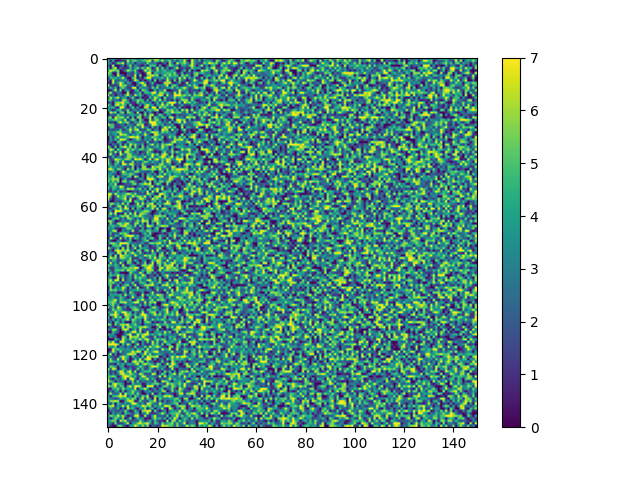

The data file committed next to this chart (first rows):
0.000000000000000000e+00, 7.000000000000000000e+00, 1.000000000000000000e+00, 5.000000000000000000e+00, 3.000000000000000000e+00, 0.000000000000000000e+00, 6.000000000000000000e+00, 5.000000000000000000e+00, 3.000000000000000000e+00, 3.000000000000000000e+00, 5.000000000000000000e+00, 0.000000000000000000e+00, 0.000000000000000000e+00, 5.000000000000000000e+00, 1.000000000000000000e+00, 5.000000000000000000e+00, 0.000000000000000000e+00, 4.000000000000000000e+00, 7.000000000000000000e+00, 7.000000000000000000e+00, 6.000000000000000000e+00, 3.000000000000000000e+00, 2.000000000000000000e+00, 1.000000000000000000e+00
5.000000000000000000e+00, 0.000000000000000000e+00, 5.000000000000000000e+00, 0.000000000000000000e+00, 0.000000000000000000e+00, 1.000000000000000000e+00, 1.000000000000000000e+00, 1.000000000000000000e+00, 7.000000000000000000e+00, 3.000000000000000000e+00, 5.000000000000000000e+00, 6.000000000000000000e+00, 4.000000000000000000e+00, 3.000000000000000000e+00, 5.000000000000000000e+00, 5.000000000000000000e+00, 6.000000000000000000e+00, 7.000000000000000000e+00, 1.000000000000000000e+00, 6.000000000000000000e+00, 6.000000000000000000e+00, 4.000000000000000000e+00, 7.000000000000000000e+00, 3.000000000000000000e+00
4.000000000000000000e+00, 3.000000000000000000e+00, 0.000000000000000000e+00, 2.000000000000000000e+00, 6.000000000000000000e+00, 5.000000000000000000e+00, 7.000000000000000000e+00, 1.000000000000000000e+00, 5.000000000000000000e+00, 3.000000000000000000e+00, 4.000000000000000000e+00, 0.000000000000000000e+00, 3.000000000000000000e+00, 3.000000000000000000e+00, 2.000000000000000000e+00, 2.000000000000000000e+00, 6.000000000000000000e+00, 3.000000000000000000e+00, 3.000000000000000000e+00, 3.000000000000000000e+00, 1.000000000000000000e+00, 0.000000000000000000e+00, 1.000000000000000000e+00, 3.000000000000000000e+00
3.000000000000000000e+00, 0.000000000000000000e+00, 7.000000000000000000e+00, 0.000000000000000000e+00, 0.000000000000000000e+00, 1.000000000000000000e+00, 3.000000000000000000e+00, 0.000000000000000000e+00, 3.000000000000000000e+00, 6.000000000000000000e+00, 1.000000000000000000e+00, 4.000000000000000000e+00, 2.000000000000000000e+00, 1.000000000000000000e+00, 0.000000000000000000e+00, 3.000000000000000000e+00, 0.000000000000000000e+00, 5.000000000000000000e+00, 5.000000000000000000e+00, 5.000000000000000000e+00, 0.000000000000000000e+00, 5.000000000000000000e+00, 0.000000000000000000e+00, 0.000000000000000000e+00
5.000000000000000000e+00, 0.000000000000000000e+00, 5.000000000000000000e+00, 7.000000000000000000e+00, 0.000000000000000000e+00, 3.000000000000000000e+00, 1.000000000000000000e+00, 1.000000000000000000e+00, 1.000000000000000000e+00, 5.000000000000000000e+00, 2.000000000000000000e+00, 4.000000000000000000e+00, 6.000000000000000000e+00, 2.000000000000000000e+00, 6.000000000000000000e+00, 3.000000000000000000e+00, 7.000000000000000000e+00, 5.000000000000000000e+00, 0.000000000000000000e+00, 2.000000000000000000e+00, 7.000000000000000000e+00, 1.000000000000000000e+00, 6.000000000000000000e+00, 1.000000000000000000e+00
4.000000000000000000e+00, 7.000000000000000000e+00, 6.000000000000000000e+00, 5.000000000000000000e+00, 6.000000000000000000e+00, 0.000000000000000000e+00, 1.000000000000000000e+00, 3.000000000000000000e+00, 7.000000000000000000e+00, 5.000000000000000000e+00, 3.000000000000000000e+00, 6.000000000000000000e+00, 1.000000000000000000e+00, 0.000000000000000000e+00, 1.000000000000000000e+00, 7.000000000000000000e+00, 4.000000000000000000e+00, 6.000000000000000000e+00, 3.000000000000000000e+00, 2.000000000000000000e+00, 6.000000000000000000e+00, 3.000000000000000000e+00, 4.000000000000000000e+00, 5.000000000000000000e+00
6.000000000000000000e+00, 5.000000000000000000e+00, 0.000000000000000000e+00, 0.000000000000000000e+00, 6.000000000000000000e+00, 0.000000000000000000e+00, 0.000000000000000000e+00, 0.000000000000000000e+00, 2.000000000000000000e+00, 2.000000000000000000e+00, 1.000000000000000000e+00, 5.000000000000000000e+00, 2.000000000000000000e+00, 1.000000000000000000e+00, 0.000000000000000000e+00, 1.000000000000000000e+00, 7.000000000000000000e+00, 7.000000000000000000e+00, 0.000000000000000000e+00, 5.000000000000000000e+00, 4.000000000000000000e+00, 3.000000000000000000e+00, 4.000000000000000000e+00, 4.000000000000000000e+00
5.000000000000000000e+00, 4.000000000000000000e+00, 2.000000000000000000e+00, 0.000000000000000000e+00, 7.000000000000000000e+00, 3.000000000000000000e+00, 2.000000000000000000e+00, 0.000000000000000000e+00, 3.000000000000000000e+00, 2.000000000000000000e+00, 1.000000000000000000e+00, 7.000000000000000000e+00, 0.000000000000000000e+00, 6.000000000000000000e+00, 0.000000000000000000e+00, 0.000000000000000000e+00, 5.000000000000000000e+00, 6.000000000000000000e+00, 7.000000000000000000e+00, 5.000000000000000000e+00, 6.000000000000000000e+00, 0.000000000000000000e+00, 3.000000000000000000e+00, 6.000000000000000000e+00
1.000000000000000000e+00, 5.000000000000000000e+00, 4.000000000000000000e+00, 5.000000000000000000e+00, 3.000000000000000000e+00, 4.000000000000000000e+00, 7.000000000000000000e+00, 3.000000000000000000e+00, 0.000000000000000000e+00, 0.000000000000000000e+00, 5.000000000000000000e+00, 6.000000000000000000e+00, 0.000000000000000000e+00, 2.000000000000000000e+00, 0.000000000000000000e+00, 5.000000000000000000e+00, 7.000000000000000000e+00, 7.000000000000000000e+00, 2.000000000000000000e+00, 3.000000000000000000e+00, 3.000000000000000000e+00, 4.000000000000000000e+00, 5.000000000000000000e+00, 2.000000000000000000e+00
3.000000000000000000e+00, 0.000000000000000000e+00, 7.000000000000000000e+00, 2.000000000000000000e+00, 2.000000000000000000e+00, 3.000000000000000000e+00, 3.000000000000000000e+00, 4.000000000000000000e+00, 2.000000000000000000e+00, 0.000000000000000000e+00, 2.000000000000000000e+00, 7.000000000000000000e+00, 5.000000000000000000e+00, 0.000000000000000000e+00, 2.000000000000000000e+00, 0.000000000000000000e+00, 2.000000000000000000e+00, 4.000000000000000000e+00, 0.000000000000000000e+00, 6.000000000000000000e+00, 0.000000000000000000e+00, 3.000000000000000000e+00, 1.000000000000000000e+00, 1.000000000000000000e+00
1.000000000000000000e+00, 0.000000000000000000e+00, 7.000000000000000000e+00, 2.000000000000000000e+00, 4.000000000000000000e+00, 7.000000000000000000e+00, 5.000000000000000000e+00, 1.000000000000000000e+00, 4.000000000000000000e+00, 3.000000000000000000e+00, 0.000000000000000000e+00, 0.000000000000000000e+00, 3.000000000000000000e+00, 6.000000000000000000e+00, 7.000000000000000000e+00, 4.000000000000000000e+00, 0.000000000000000000e+00, 2.000000000000000000e+00, 5.000000000000000000e+00, 1.000000000000000000e+00, 0.000000000000000000e+00, 0.000000000000000000e+00, 1.000000000000000000e+00, 7.000000000000000000e+00
7.000000000000000000e+00, 1.000000000000000000e+00, 1.000000000000000000e+00, 1.000000000000000000e+00, 2.000000000000000000e+00, 7.000000000000000000e+00, 5.000000000000000000e+00, 6.000000000000000000e+00, 2.000000000000000000e+00, 2.000000000000000000e+00, 1.000000000000000000e+00, 0.000000000000000000e+00, 4.000000000000000000e+00, 1.000000000000000000e+00, 5.000000000000000000e+00, 7.000000000000000000e+00, 1.000000000000000000e+00, 1.000000000000000000e+00, 3.000000000000000000e+00, 0.000000000000000000e+00, 5.000000000000000000e+00, 3.000000000000000000e+00, 3.000000000000000000e+00, 4.000000000000000000e+00
2.000000000000000000e+00, 5.000000000000000000e+00, 2.000000000000000000e+00, 5.000000000000000000e+00, 0.000000000000000000e+00, 4.000000000000000000e+00, 6.000000000000000000e+00, 3.000000000000000000e+00, 1.000000000000000000e+00, 1.000000000000000000e+00, 7.000000000000000000e+00, 7.000000000000000000e+00, 0.000000000000000000e+00, 5.000000000000000000e+00, 3.000000000000000000e+00, 3.000000000000000000e+00, 3.000000000000000000e+00, 1.000000000000000000e+00, 6.000000000000000000e+00, 3.000000000000000000e+00, 6.000000000000000000e+00, 1.000000000000000000e+00, 3.000000000000000000e+00, 2.000000000000000000e+00
0.000000000000000000e+00, 0.000000000000000000e+00, 3.000000000000000000e+00, 7.000000000000000000e+00, 1.000000000000000000e+00, 6.000000000000000000e+00, 0.000000000000000000e+00, 3.000000000000000000e+00, 4.000000000000000000e+00, 1.000000000000000000e+00, 0.000000000000000000e+00, 4.000000000000000000e+00, 5.000000000000000000e+00, 0.000000000000000000e+00, 6.000000000000000000e+00, 5.000000000000000000e+00, 3.000000000000000000e+00, 0.000000000000000000e+00, 0.000000000000000000e+00, 5.000000000000000000e+00, 1.000000000000000000e+00, 4.000000000000000000e+00, 3.000000000000000000e+00, 7.000000000000000000e+00
3.000000000000000000e+00, 7.000000000000000000e+00, 1.000000000000000000e+00, 1.000000000000000000e+00, 3.000000000000000000e+00, 2.000000000000000000e+00, 0.000000000000000000e+00, 0.000000000000000000e+00, 7.000000000000000000e+00, 0.000000000000000000e+00, 1.000000000000000000e+00, 2.000000000000000000e+00, 3.000000000000000000e+00, 5.000000000000000000e+00, 0.000000000000000000e+00, 5.000000000000000000e+00, 5.000000000000000000e+00, 4.000000000000000000e+00, 7.000000000000000000e+00, 7.000000000000000000e+00, 2.000000000000000000e+00, 6.000000000000000000e+00, 6.000000000000000000e+00, 4.000000000000000000e+00
7.000000000000000000e+00, 1.000000000000000000e+00, 3.000000000000000000e+00, 0.000000000000000000e+00, 2.000000000000000000e+00, 3.000000000000000000e+00, 1.000000000000000000e+00, 5.000000000000000000e+00, 7.000000000000000000e+00, 3.000000000000000000e+00, 1.000000000000000000e+00, 7.000000000000000000e+00, 4.000000000000000000e+00, 5.000000000000000000e+00, 2.000000000000000000e+00, 0.000000000000000000e+00, 2.000000000000000000e+00, 3.000000000000000000e+00, 5.000000000000000000e+00, 3.000000000000000000e+00, 5.000000000000000000e+00, 7.000000000000000000e+00, 6.000000000000000000e+00, 0.000000000000000000e+00
1.000000000000000000e+00, 7.000000000000000000e+00, 3.000000000000000000e+00, 5.000000000000000000e+00, 7.000000000000000000e+00, 2.000000000000000000e+00, 4.000000000000000000e+00, 4.000000000000000000e+00, 0.000000000000000000e+00, 3.000000000000000000e+00, 6.000000000000000000e+00, 1.000000000000000000e+00, 0.000000000000000000e+00, 4.000000000000000000e+00, 0.000000000000000000e+00, 1.000000000000000000e+00, 0.000000000000000000e+00, 5.000000000000000000e+00, 2.000000000000000000e+00, 7.000000000000000000e+00, 5.000000000000000000e+00, 3.000000000000000000e+00, 0.000000000000000000e+00, 6.000000000000000000e+00
5.000000000000000000e+00, 5.000000000000000000e+00, 2.000000000000000000e+00, 3.000000000000000000e+00, 2.000000000000000000e+00, 1.000000000000000000e+00, 6.000000000000000000e+00, 6.000000000000000000e+00, 3.000000000000000000e+00, 0.000000000000000000e+00, 3.000000000000000000e+00, 3.000000000000000000e+00, 6.000000000000000000e+00, 5.000000000000000000e+00, 5.000000000000000000e+00, 0.000000000000000000e+00, 5.000000000000000000e+00, 0.000000000000000000e+00, 5.000000000000000000e+00, 6.000000000000000000e+00, 2.000000000000000000e+00, 7.000000000000000000e+00, 1.000000000000000000e+00, 5.000000000000000000e+00
1.000000000000000000e+00, 2.000000000000000000e+00, 0.000000000000000000e+00, 5.000000000000000000e+00, 6.000000000000000000e+00, 6.000000000000000000e+00, 7.000000000000000000e+00, 4.000000000000000000e+00, 5.000000000000000000e+00, 1.000000000000000000e+00, 1.000000000000000000e+00, 1.000000000000000000e+00, 6.000000000000000000e+00, 2.000000000000000000e+00, 5.000000000000000000e+00, 4.000000000000000000e+00, 2.000000000000000000e+00, 4.000000000000000000e+00, 0.000000000000000000e+00, 2.000000000000000000e+00, 5.000000000000000000e+00, 1.000000000000000000e+00, 6.000000000000000000e+00, 1.000000000000000000e+00
6.000000000000000000e+00, 3.000000000000000000e+00, 0.000000000000000000e+00, 6.000000000000000000e+00, 7.000000000000000000e+00, 4.000000000000000000e+00, 6.000000000000000000e+00, 4.000000000000000000e+00, 0.000000000000000000e+00, 6.000000000000000000e+00, 1.000000000000000000e+00, 0.000000000000000000e+00, 0.000000000000000000e+00, 4.000000000000000000e+00, 0.000000000000000000e+00, 5.000000000000000000e+00, 7.000000000000000000e+00, 4.000000000000000000e+00, 4.000000000000000000e+00, 0.000000000000000000e+00, 4.000000000000000000e+00, 4.000000000000000000e+00, 7.000000000000000000e+00, 4.000000000000000000e+00
3.000000000000000000e+00, 4.000000000000000000e+00, 5.000000000000000000e+00, 2.000000000000000000e+00, 0.000000000000000000e+00, 7.000000000000000000e+00, 7.000000000000000000e+00, 2.000000000000000000e+00, 0.000000000000000000e+00, 2.000000000000000000e+00, 6.000000000000000000e+00, 1.000000000000000000e+00, 4.000000000000000000e+00, 0.000000000000000000e+00, 0.000000000000000000e+00, 7.000000000000000000e+00, 6.000000000000000000e+00, 1.000000000000000000e+00, 7.000000000000000000e+00, 7.000000000000000000e+00, 0.000000000000000000e+00, 7.000000000000000000e+00, 4.000000000000000000e+00, 6.000000000000000000e+00
5.000000000000000000e+00, 2.000000000000000000e+00, 0.000000000000000000e+00, 2.000000000000000000e+00, 5.000000000000000000e+00, 5.000000000000000000e+00, 1.000000000000000000e+00, 2.000000000000000000e+00, 6.000000000000000000e+00, 1.000000000000000000e+00, 2.000000000000000000e+00, 4.000000000000000000e+00, 1.000000000000000000e+00, 4.000000000000000000e+00, 5.000000000000000000e+00, 0.000000000000000000e+00, 5.000000000000000000e+00, 5.000000000000000000e+00, 4.000000000000000000e+00, 6.000000000000000000e+00, 7.000000000000000000e+00, 0.000000000000000000e+00, 2.000000000000000000e+00, 1.000000000000000000e+00
0.000000000000000000e+00, 7.000000000000000000e+00, 5.000000000000000000e+00, 6.000000000000000000e+00, 0.000000000000000000e+00, 5.000000000000000000e+00, 6.000000000000000000e+00, 0.000000000000000000e+00, 6.000000000000000000e+00, 5.000000000000000000e+00, 3.000000000000000000e+00, 0.000000000000000000e+00, 7.000000000000000000e+00, 0.000000000000000000e+00, 0.000000000000000000e+00, 5.000000000000000000e+00, 1.000000000000000000e+00, 4.000000000000000000e+00, 1.000000000000000000e+00, 0.000000000000000000e+00, 2.000000000000000000e+00, 0.000000000000000000e+00, 0.000000000000000000e+00, 5.000000000000000000e+00
0.000000000000000000e+00, 2.000000000000000000e+00, 2.000000000000000000e+00, 1.000000000000000000e+00, 6.000000000000000000e+00, 3.000000000000000000e+00, 3.000000000000000000e+00, 2.000000000000000000e+00, 2.000000000000000000e+00, 4.000000000000000000e+00, 4.000000000000000000e+00, 3.000000000000000000e+00, 3.000000000000000000e+00, 6.000000000000000000e+00, 1.000000000000000000e+00, 6.000000000000000000e+00, 1.000000000000000000e+00, 6.000000000000000000e+00, 7.000000000000000000e+00, 0.000000000000000000e+00, 2.000000000000000000e+00, 6.000000000000000000e+00, 4.000000000000000000e+00, 0.000000000000000000e+00
5.000000000000000000e+00, 6.000000000000000000e+00, 0.000000000000000000e+00, 7.000000000000000000e+00, 5.000000000000000000e+00, 6.000000000000000000e+00, 6.000000000000000000e+00, 2.000000000000000000e+00, 6.000000000000000000e+00, 0.000000000000000000e+00, 5.000000000000000000e+00, 0.000000000000000000e+00, 6.000000000000000000e+00, 6.000000000000000000e+00, 0.000000000000000000e+00, 2.000000000000000000e+00, 3.000000000000000000e+00, 7.000000000000000000e+00, 0.000000000000000000e+00, 6.000000000000000000e+00, 4.000000000000000000e+00, 2.000000000000000000e+00, 5.000000000000000000e+00, 5.000000000000000000e+00
4.000000000000000000e+00, 4.000000000000000000e+00, 5.000000000000000000e+00, 6.000000000000000000e+00, 5.000000000000000000e+00, 4.000000000000000000e+00, 3.000000000000000000e+00, 7.000000000000000000e+00, 0.000000000000000000e+00, 4.000000000000000000e+00, 6.000000000000000000e+00, 4.000000000000000000e+00, 0.000000000000000000e+00, 6.000000000000000000e+00, 3.000000000000000000e+00, 0.000000000000000000e+00, 0.000000000000000000e+00, 7.000000000000000000e+00, 2.000000000000000000e+00, 5.000000000000000000e+00, 6.000000000000000000e+00, 3.000000000000000000e+00, 0.000000000000000000e+00, 3.000000000000000000e+00
3.000000000000000000e+00, 1.000000000000000000e+00, 1.000000000000000000e+00, 0.000000000000000000e+00, 5.000000000000000000e+00, 7.000000000000000000e+00, 4.000000000000000000e+00, 5.000000000000000000e+00, 6.000000000000000000e+00, 1.000000000000000000e+00, 1.000000000000000000e+00, 4.000000000000000000e+00, 3.000000000000000000e+00, 6.000000000000000000e+00, 3.000000000000000000e+00, 2.000000000000000000e+00, 1.000000000000000000e+00, 7.000000000000000000e+00, 7.000000000000000000e+00, 7.000000000000000000e+00, 4.000000000000000000e+00, 5.000000000000000000e+00, 2.000000000000000000e+00, 3.000000000000000000e+00
7.000000000000000000e+00, 5.000000000000000000e+00, 5.000000000000000000e+00, 1.000000000000000000e+00, 1.000000000000000000e+00, 2.000000000000000000e+00, 3.000000000000000000e+00, 0.000000000000000000e+00, 4.000000000000000000e+00, 3.000000000000000000e+00, 2.000000000000000000e+00, 1.000000000000000000e+00, 7.000000000000000000e+00, 5.000000000000000000e+00, 7.000000000000000000e+00, 0.000000000000000000e+00, 1.000000000000000000e+00, 3.000000000000000000e+00, 7.000000000000000000e+00, 7.000000000000000000e+00, 5.000000000000000000e+00, 3.000000000000000000e+00, 5.000000000000000000e+00, 1.000000000000000000e+00
1.000000000000000000e+00, 5.000000000000000000e+00, 5.000000000000000000e+00, 1.000000000000000000e+00, 1.000000000000000000e+00, 1.000000000000000000e+00, 2.000000000000000000e+00, 5.000000000000000000e+00, 1.000000000000000000e+00, 5.000000000000000000e+00, 2.000000000000000000e+00, 6.000000000000000000e+00, 2.000000000000000000e+00, 3.000000000000000000e+00, 7.000000000000000000e+00, 3.000000000000000000e+00, 3.000000000000000000e+00, 0.000000000000000000e+00, 5.000000000000000000e+00, 1.000000000000000000e+00, 3.000000000000000000e+00, 0.000000000000000000e+00, 3.000000000000000000e+00, 7.000000000000000000e+00
1.000000000000000000e+00, 2.000000000000000000e+00, 1.000000000000000000e+00, 2.000000000000000000e+00, 2.000000000000000000e+00, 5.000000000000000000e+00, 1.000000000000000000e+00, 2.000000000000000000e+00, 4.000000000000000000e+00, 7.000000000000000000e+00, 3.000000000000000000e+00, 6.000000000000000000e+00, 7.000000000000000000e+00, 1.000000000000000000e+00, 2.000000000000000000e+00, 1.000000000000000000e+00, 6.000000000000000000e+00, 5.000000000000000000e+00, 0.000000000000000000e+00, 3.000000000000000000e+00, 3.000000000000000000e+00, 0.000000000000000000e+00, 7.000000000000000000e+00, 6.000000000000000000e+00
5.000000000000000000e+00, 3.000000000000000000e+00, 4.000000000000000000e+00, 4.000000000000000000e+00, 6.000000000000000000e+00, 6.000000000000000000e+00, 3.000000000000000000e+00, 3.000000000000000000e+00, 2.000000000000000000e+00, 6.000000000000000000e+00, 1.000000000000000000e+00, 3.000000000000000000e+00, 4.000000000000000000e+00, 6.000000000000000000e+00, 2.000000000000000000e+00, 5.000000000000000000e+00, 1.000000000000000000e+00, 4.000000000000000000e+00, 7.000000000000000000e+00, 6.000000000000000000e+00, 6.000000000000000000e+00, 2.000000000000000000e+00, 6.000000000000000000e+00, 4.000000000000000000e+00
5.000000000000000000e+00, 2.000000000000000000e+00, 3.000000000000000000e+00, 4.000000000000000000e+00, 2.000000000000000000e+00, 7.000000000000000000e+00, 6.000000000000000000e+00, 6.000000000000000000e+00, 4.000000000000000000e+00, 1.000000000000000000e+00, 4.000000000000000000e+00, 3.000000000000000000e+00, 5.000000000000000000e+00, 2.000000000000000000e+00, 3.000000000000000000e+00, 7.000000000000000000e+00, 4.000000000000000000e+00, 1.000000000000000000e+00, 0.000000000000000000e+00, 7.000000000000000000e+00, 6.000000000000000000e+00, 4.000000000000000000e+00, 2.000000000000000000e+00, 2.000000000000000000e+00
0.000000000000000000e+00, 4.000000000000000000e+00, 1.000000000000000000e+00, 4.000000000000000000e+00, 7.000000000000000000e+00, 3.000000000000000000e+00, 3.000000000000000000e+00, 4.000000000000000000e+00, 5.000000000000000000e+00, 7.000000000000000000e+00, 7.000000000000000000e+00, 6.000000000000000000e+00, 7.000000000000000000e+00, 4.000000000000000000e+00, 0.000000000000000000e+00, 4.000000000000000000e+00, 3.000000000000000000e+00, 3.000000000000000000e+00, 6.000000000000000000e+00, 5.000000000000000000e+00, 4.000000000000000000e+00, 2.000000000000000000e+00, 6.000000000000000000e+00, 0.000000000000000000e+00
0.000000000000000000e+00, 4.000000000000000000e+00, 2.000000000000000000e+00, 5.000000000000000000e+00, 2.000000000000000000e+00, 7.000000000000000000e+00, 7.000000000000000000e+00, 6.000000000000000000e+00, 2.000000000000000000e+00, 0.000000000000000000e+00, 2.000000000000000000e+00, 4.000000000000000000e+00, 6.000000000000000000e+00, 4.000000000000000000e+00, 1.000000000000000000e+00, 4.000000000000000000e+00, 2.000000000000000000e+00, 4.000000000000000000e+00, 1.000000000000000000e+00, 7.000000000000000000e+00, 4.000000000000000000e+00, 6.000000000000000000e+00, 3.000000000000000000e+00, 0.000000000000000000e+00
1.000000000000000000e+00, 3.000000000000000000e+00, 1.000000000000000000e+00, 0.000000000000000000e+00, 6.000000000000000000e+00, 4.000000000000000000e+00, 1.000000000000000000e+00, 0.000000000000000000e+00, 5.000000000000000000e+00, 4.000000000000000000e+00, 4.000000000000000000e+00, 2.000000000000000000e+00, 2.000000000000000000e+00, 2.000000000000000000e+00, 2.000000000000000000e+00, 1.000000000000000000e+00, 6.000000000000000000e+00, 1.000000000000000000e+00, 1.000000000000000000e+00, 3.000000000000000000e+00, 2.000000000000000000e+00, 0.000000000000000000e+00, 4.000000000000000000e+00, 1.000000000000000000e+00
2.000000000000000000e+00, 0.000000000000000000e+00, 3.000000000000000000e+00, 2.000000000000000000e+00, 1.000000000000000000e+00, 5.000000000000000000e+00, 0.000000000000000000e+00, 5.000000000000000000e+00, 1.000000000000000000e+00, 7.000000000000000000e+00, 4.000000000000000000e+00, 6.000000000000000000e+00, 3.000000000000000000e+00, 2.000000000000000000e+00, 5.000000000000000000e+00, 0.000000000000000000e+00, 2.000000000000000000e+00, 5.000000000000000000e+00, 7.000000000000000000e+00, 2.000000000000000000e+00, 5.000000000000000000e+00, 2.000000000000000000e+00, 6.000000000000000000e+00, 5.000000000000000000e+00
7.000000000000000000e+00, 3.000000000000000000e+00, 0.000000000000000000e+00, 6.000000000000000000e+00, 0.000000000000000000e+00, 5.000000000000000000e+00, 6.000000000000000000e+00, 7.000000000000000000e+00, 4.000000000000000000e+00, 6.000000000000000000e+00, 0.000000000000000000e+00, 6.000000000000000000e+00, 2.000000000000000000e+00, 0.000000000000000000e+00, 6.000000000000000000e+00, 1.000000000000000000e+00, 5.000000000000000000e+00, 2.000000000000000000e+00, 2.000000000000000000e+00, 4.000000000000000000e+00, 5.000000000000000000e+00, 2.000000000000000000e+00, 7.000000000000000000e+00, 4.000000000000000000e+00
3.000000000000000000e+00, 7.000000000000000000e+00, 6.000000000000000000e+00, 0.000000000000000000e+00, 6.000000000000000000e+00, 3.000000000000000000e+00, 1.000000000000000000e+00, 2.000000000000000000e+00, 7.000000000000000000e+00, 4.000000000000000000e+00, 6.000000000000000000e+00, 4.000000000000000000e+00, 3.000000000000000000e+00, 6.000000000000000000e+00, 5.000000000000000000e+00, 3.000000000000000000e+00, 4.000000000000000000e+00, 7.000000000000000000e+00, 5.000000000000000000e+00, 1.000000000000000000e+00, 2.000000000000000000e+00, 4.000000000000000000e+00, 5.000000000000000000e+00, 3.000000000000000000e+00
1.000000000000000000e+00, 5.000000000000000000e+00, 2.000000000000000000e+00, 7.000000000000000000e+00, 2.000000000000000000e+00, 7.000000000000000000e+00, 0.000000000000000000e+00, 7.000000000000000000e+00, 6.000000000000000000e+00, 4.000000000000000000e+00, 3.000000000000000000e+00, 1.000000000000000000e+00, 4.000000000000000000e+00, 0.000000000000000000e+00, 1.000000000000000000e+00, 2.000000000000000000e+00, 6.000000000000000000e+00, 4.000000000000000000e+00, 2.000000000000000000e+00, 0.000000000000000000e+00, 1.000000000000000000e+00, 0.000000000000000000e+00, 3.000000000000000000e+00, 6.000000000000000000e+00
3.000000000000000000e+00, 7.000000000000000000e+00, 2.000000000000000000e+00, 2.000000000000000000e+00, 0.000000000000000000e+00, 7.000000000000000000e+00, 4.000000000000000000e+00, 2.000000000000000000e+00, 6.000000000000000000e+00, 6.000000000000000000e+00, 3.000000000000000000e+00, 3.000000000000000000e+00, 2.000000000000000000e+00, 1.000000000000000000e+00, 4.000000000000000000e+00, 1.000000000000000000e+00, 5.000000000000000000e+00, 4.000000000000000000e+00, 7.000000000000000000e+00, 4.000000000000000000e+00, 6.000000000000000000e+00, 1.000000000000000000e+00, 6.000000000000000000e+00, 7.000000000000000000e+00
1.000000000000000000e+00, 1.000000000000000000e+00, 5.000000000000000000e+00, 1.000000000000000000e+00, 3.000000000000000000e+00, 3.000000000000000000e+00, 1.000000000000000000e+00, 3.000000000000000000e+00, 6.000000000000000000e+00, 6.000000000000000000e+00, 5.000000000000000000e+00, 5.000000000000000000e+00, 3.000000000000000000e+00, 4.000000000000000000e+00, 3.000000000000000000e+00, 6.000000000000000000e+00, 2.000000000000000000e+00, 4.000000000000000000e+00, 7.000000000000000000e+00, 2.000000000000000000e+00, 3.000000000000000000e+00, 5.000000000000000000e+00, 7.000000000000000000e+00, 6.000000000000000000e+00
6.000000000000000000e+00, 1.000000000000000000e+00, 2.000000000000000000e+00, 7.000000000000000000e+00, 6.000000000000000000e+00, 5.000000000000000000e+00, 3.000000000000000000e+00, 6.000000000000000000e+00, 6.000000000000000000e+00, 5.000000000000000000e+00, 1.000000000000000000e+00, 7.000000000000000000e+00, 6.000000000000000000e+00, 7.000000000000000000e+00, 5.000000000000000000e+00, 0.000000000000000000e+00, 3.000000000000000000e+00, 7.000000000000000000e+00, 1.000000000000000000e+00, 6.000000000000000000e+00, 7.000000000000000000e+00, 3.000000000000000000e+00, 5.000000000000000000e+00, 4.000000000000000000e+00
6.000000000000000000e+00, 2.000000000000000000e+00, 0.000000000000000000e+00, 4.000000000000000000e+00, 6.000000000000000000e+00, 2.000000000000000000e+00, 7.000000000000000000e+00, 1.000000000000000000e+00, 1.000000000000000000e+00, 2.000000000000000000e+00, 6.000000000000000000e+00, 1.000000000000000000e+00, 3.000000000000000000e+00, 1.000000000000000000e+00, 4.000000000000000000e+00, 6.000000000000000000e+00, 5.000000000000000000e+00, 2.000000000000000000e+00, 5.000000000000000000e+00, 3.000000000000000000e+00, 3.000000000000000000e+00, 1.000000000000000000e+00, 6.000000000000000000e+00, 2.000000000000000000e+00
6.000000000000000000e+00, 3.000000000000000000e+00, 1.000000000000000000e+00, 5.000000000000000000e+00, 4.000000000000000000e+00, 1.000000000000000000e+00, 7.000000000000000000e+00, 7.000000000000000000e+00, 3.000000000000000000e+00, 7.000000000000000000e+00, 6.000000000000000000e+00, 2.000000000000000000e+00, 2.000000000000000000e+00, 2.000000000000000000e+00, 6.000000000000000000e+00, 3.000000000000000000e+00, 2.000000000000000000e+00, 2.000000000000000000e+00, 1.000000000000000000e+00, 3.000000000000000000e+00, 2.000000000000000000e+00, 6.000000000000000000e+00, 6.000000000000000000e+00, 3.000000000000000000e+00
3.000000000000000000e+00, 5.000000000000000000e+00, 3.000000000000000000e+00, 4.000000000000000000e+00, 2.000000000000000000e+00, 4.000000000000000000e+00, 3.000000000000000000e+00, 1.000000000000000000e+00, 2.000000000000000000e+00, 1.000000000000000000e+00, 6.000000000000000000e+00, 0.000000000000000000e+00, 3.000000000000000000e+00, 0.000000000000000000e+00, 6.000000000000000000e+00, 6.000000000000000000e+00, 0.000000000000000000e+00, 0.000000000000000000e+00, 7.000000000000000000e+00, 5.000000000000000000e+00, 6.000000000000000000e+00, 6.000000000000000000e+00, 4.000000000000000000e+00, 6.000000000000000000e+00
6.000000000000000000e+00, 7.000000000000000000e+00, 5.000000000000000000e+00, 2.000000000000000000e+00, 6.000000000000000000e+00, 5.000000000000000000e+00, 2.000000000000000000e+00, 0.000000000000000000e+00, 7.000000000000000000e+00, 3.000000000000000000e+00, 6.000000000000000000e+00, 0.000000000000000000e+00, 5.000000000000000000e+00, 3.000000000000000000e+00, 6.000000000000000000e+00, 6.000000000000000000e+00, 6.000000000000000000e+00, 5.000000000000000000e+00, 6.000000000000000000e+00, 6.000000000000000000e+00, 3.000000000000000000e+00, 7.000000000000000000e+00, 3.000000000000000000e+00, 2.000000000000000000e+00
2.000000000000000000e+00, 3.000000000000000000e+00, 5.000000000000000000e+00, 3.000000000000000000e+00, 0.000000000000000000e+00, 2.000000000000000000e+00, 7.000000000000000000e+00, 5.000000000000000000e+00, 2.000000000000000000e+00, 3.000000000000000000e+00, 3.000000000000000000e+00, 6.000000000000000000e+00, 6.000000000000000000e+00, 3.000000000000000000e+00, 2.000000000000000000e+00, 2.000000000000000000e+00, 1.000000000000000000e+00, 2.000000000000000000e+00, 5.000000000000000000e+00, 0.000000000000000000e+00, 0.000000000000000000e+00, 4.000000000000000000e+00, 6.000000000000000000e+00, 0.000000000000000000e+00
4.000000000000000000e+00, 4.000000000000000000e+00, 2.000000000000000000e+00, 2.000000000000000000e+00, 0.000000000000000000e+00, 1.000000000000000000e+00, 5.000000000000000000e+00, 5.000000000000000000e+00, 4.000000000000000000e+00, 6.000000000000000000e+00, 5.000000000000000000e+00, 2.000000000000000000e+00, 1.000000000000000000e+00, 0.000000000000000000e+00, 4.000000000000000000e+00, 0.000000000000000000e+00, 4.000000000000000000e+00, 4.000000000000000000e+00, 1.000000000000000000e+00, 4.000000000000000000e+00, 0.000000000000000000e+00, 5.000000000000000000e+00, 2.000000000000000000e+00, 7.000000000000000000e+00
5.000000000000000000e+00, 3.000000000000000000e+00, 6.000000000000000000e+00, 0.000000000000000000e+00, 5.000000000000000000e+00, 2.000000000000000000e+00, 3.000000000000000000e+00, 2.000000000000000000e+00, 5.000000000000000000e+00, 5.000000000000000000e+00, 0.000000000000000000e+00, 7.000000000000000000e+00, 5.000000000000000000e+00, 0.000000000000000000e+00, 3.000000000000000000e+00, 0.000000000000000000e+00, 6.000000000000000000e+00, 4.000000000000000000e+00, 5.000000000000000000e+00, 1.000000000000000000e+00, 6.000000000000000000e+00, 6.000000000000000000e+00, 7.000000000000000000e+00, 2.000000000000000000e+00
5.000000000000000000e+00, 5.000000000000000000e+00, 6.000000000000000000e+00, 6.000000000000000000e+00, 6.000000000000000000e+00, 0.000000000000000000e+00, 2.000000000000000000e+00, 5.000000000000000000e+00, 1.000000000000000000e+00, 1.000000000000000000e+00, 0.000000000000000000e+00, 1.000000000000000000e+00, 1.000000000000000000e+00, 4.000000000000000000e+00, 3.000000000000000000e+00, 0.000000000000000000e+00, 7.000000000000000000e+00, 7.000000000000000000e+00, 7.000000000000000000e+00, 4.000000000000000000e+00, 0.000000000000000000e+00, 4.000000000000000000e+00, 2.000000000000000000e+00, 3.000000000000000000e+00
6.000000000000000000e+00, 3.000000000000000000e+00, 6.000000000000000000e+00, 3.000000000000000000e+00, 6.000000000000000000e+00, 0.000000000000000000e+00, 6.000000000000000000e+00, 6.000000000000000000e+00, 2.000000000000000000e+00, 5.000000000000000000e+00, 6.000000000000000000e+00, 3.000000000000000000e+00, 1.000000000000000000e+00, 0.000000000000000000e+00, 2.000000000000000000e+00, 5.000000000000000000e+00, 0.000000000000000000e+00, 6.000000000000000000e+00, 0.000000000000000000e+00, 5.000000000000000000e+00, 2.000000000000000000e+00, 5.000000000000000000e+00, 6.000000000000000000e+00, 2.000000000000000000e+00
1.000000000000000000e+00, 5.000000000000000000e+00, 3.000000000000000000e+00, 7.000000000000000000e+00, 0.000000000000000000e+00, 0.000000000000000000e+00, 0.000000000000000000e+00, 2.000000000000000000e+00, 2.000000000000000000e+00, 2.000000000000000000e+00, 5.000000000000000000e+00, 6.000000000000000000e+00, 1.000000000000000000e+00, 5.000000000000000000e+00, 5.000000000000000000e+00, 7.000000000000000000e+00, 6.000000000000000000e+00, 7.000000000000000000e+00, 0.000000000000000000e+00, 3.000000000000000000e+00, 6.000000000000000000e+00, 5.000000000000000000e+00, 0.000000000000000000e+00, 0.000000000000000000e+00
5.000000000000000000e+00, 3.000000000000000000e+00, 5.000000000000000000e+00, 5.000000000000000000e+00, 3.000000000000000000e+00, 7.000000000000000000e+00, 6.000000000000000000e+00, 1.000000000000000000e+00, 2.000000000000000000e+00, 1.000000000000000000e+00, 2.000000000000000000e+00, 0.000000000000000000e+00, 2.000000000000000000e+00, 2.000000000000000000e+00, 4.000000000000000000e+00, 1.000000000000000000e+00, 3.000000000000000000e+00, 5.000000000000000000e+00, 7.000000000000000000e+00, 0.000000000000000000e+00, 2.000000000000000000e+00, 1.000000000000000000e+00, 6.000000000000000000e+00, 1.000000000000000000e+00
5.000000000000000000e+00, 1.000000000000000000e+00, 5.000000000000000000e+00, 4.000000000000000000e+00, 2.000000000000000000e+00, 5.000000000000000000e+00, 5.000000000000000000e+00, 2.000000000000000000e+00, 7.000000000000000000e+00, 6.000000000000000000e+00, 7.000000000000000000e+00, 3.000000000000000000e+00, 4.000000000000000000e+00, 6.000000000000000000e+00, 1.000000000000000000e+00, 5.000000000000000000e+00, 0.000000000000000000e+00, 6.000000000000000000e+00, 1.000000000000000000e+00, 5.000000000000000000e+00, 7.000000000000000000e+00, 3.000000000000000000e+00, 7.000000000000000000e+00, 0.000000000000000000e+00
2.000000000000000000e+00, 1.000000000000000000e+00, 3.000000000000000000e+00, 1.000000000000000000e+00, 5.000000000000000000e+00, 1.000000000000000000e+00, 2.000000000000000000e+00, 2.000000000000000000e+00, 0.000000000000000000e+00, 0.000000000000000000e+00, 1.000000000000000000e+00, 2.000000000000000000e+00, 1.000000000000000000e+00, 3.000000000000000000e+00, 4.000000000000000000e+00, 2.000000000000000000e+00, 7.000000000000000000e+00, 0.000000000000000000e+00, 7.000000000000000000e+00, 3.000000000000000000e+00, 7.000000000000000000e+00, 0.000000000000000000e+00, 3.000000000000000000e+00, 5.000000000000000000e+00
7.000000000000000000e+00, 7.000000000000000000e+00, 2.000000000000000000e+00, 7.000000000000000000e+00, 4.000000000000000000e+00, 3.000000000000000000e+00, 4.000000000000000000e+00, 5.000000000000000000e+00, 7.000000000000000000e+00, 6.000000000000000000e+00, 4.000000000000000000e+00, 6.000000000000000000e+00, 2.000000000000000000e+00, 1.000000000000000000e+00, 2.000000000000000000e+00, 1.000000000000000000e+00, 7.000000000000000000e+00, 5.000000000000000000e+00, 4.000000000000000000e+00, 0.000000000000000000e+00, 0.000000000000000000e+00, 7.000000000000000000e+00, 7.000000000000000000e+00, 5.000000000000000000e+00
7.000000000000000000e+00, 5.000000000000000000e+00, 0.000000000000000000e+00, 2.000000000000000000e+00, 7.000000000000000000e+00, 4.000000000000000000e+00, 5.000000000000000000e+00, 6.000000000000000000e+00, 2.000000000000000000e+00, 3.000000000000000000e+00, 7.000000000000000000e+00, 4.000000000000000000e+00, 6.000000000000000000e+00, 6.000000000000000000e+00, 4.000000000000000000e+00, 7.000000000000000000e+00, 1.000000000000000000e+00, 5.000000000000000000e+00, 0.000000000000000000e+00, 6.000000000000000000e+00, 6.000000000000000000e+00, 7.000000000000000000e+00, 0.000000000000000000e+00, 6.000000000000000000e+00
7.000000000000000000e+00, 2.000000000000000000e+00, 0.000000000000000000e+00, 2.000000000000000000e+00, 3.000000000000000000e+00, 4.000000000000000000e+00, 5.000000000000000000e+00, 7.000000000000000000e+00, 0.000000000000000000e+00, 7.000000000000000000e+00, 1.000000000000000000e+00, 0.000000000000000000e+00, 3.000000000000000000e+00, 7.000000000000000000e+00, 6.000000000000000000e+00, 4.000000000000000000e+00, 1.000000000000000000e+00, 1.000000000000000000e+00, 7.000000000000000000e+00, 5.000000000000000000e+00, 6.000000000000000000e+00, 3.000000000000000000e+00, 3.000000000000000000e+00, 6.000000000000000000e+00
4.000000000000000000e+00, 0.000000000000000000e+00, 0.000000000000000000e+00, 2.000000000000000000e+00, 2.000000000000000000e+00, 1.000000000000000000e+00, 3.000000000000000000e+00, 5.000000000000000000e+00, 4.000000000000000000e+00, 7.000000000000000000e+00, 0.000000000000000000e+00, 6.000000000000000000e+00, 4.000000000000000000e+00, 2.000000000000000000e+00, 5.000000000000000000e+00, 0.000000000000000000e+00, 4.000000000000000000e+00, 1.000000000000000000e+00, 4.000000000000000000e+00, 5.000000000000000000e+00, 1.000000000000000000e+00, 5.000000000000000000e+00, 1.000000000000000000e+00, 1.000000000000000000e+00
1.000000000000000000e+00, 6.000000000000000000e+00, 6.000000000000000000e+00, 3.000000000000000000e+00, 5.000000000000000000e+00, 2.000000000000000000e+00, 7.000000000000000000e+00, 1.000000000000000000e+00, 6.000000000000000000e+00, 0.000000000000000000e+00, 0.000000000000000000e+00, 2.000000000000000000e+00, 7.000000000000000000e+00, 2.000000000000000000e+00, 7.000000000000000000e+00, 2.000000000000000000e+00, 5.000000000000000000e+00, 6.000000000000000000e+00, 7.000000000000000000e+00, 0.000000000000000000e+00, 5.000000000000000000e+00, 4.000000000000000000e+00, 3.000000000000000000e+00, 6.000000000000000000e+00
1.000000000000000000e+00, 5.000000000000000000e+00, 0.000000000000000000e+00, 2.000000000000000000e+00, 6.000000000000000000e+00, 6.000000000000000000e+00, 0.000000000000000000e+00, 7.000000000000000000e+00, 3.000000000000000000e+00, 2.000000000000000000e+00, 3.000000000000000000e+00, 3.000000000000000000e+00, 5.000000000000000000e+00, 6.000000000000000000e+00, 4.000000000000000000e+00, 0.000000000000000000e+00, 7.000000000000000000e+00, 4.000000000000000000e+00, 6.000000000000000000e+00, 7.000000000000000000e+00, 0.000000000000000000e+00, 6.000000000000000000e+00, 0.000000000000000000e+00, 3.000000000000000000e+00
... 89 more rows
